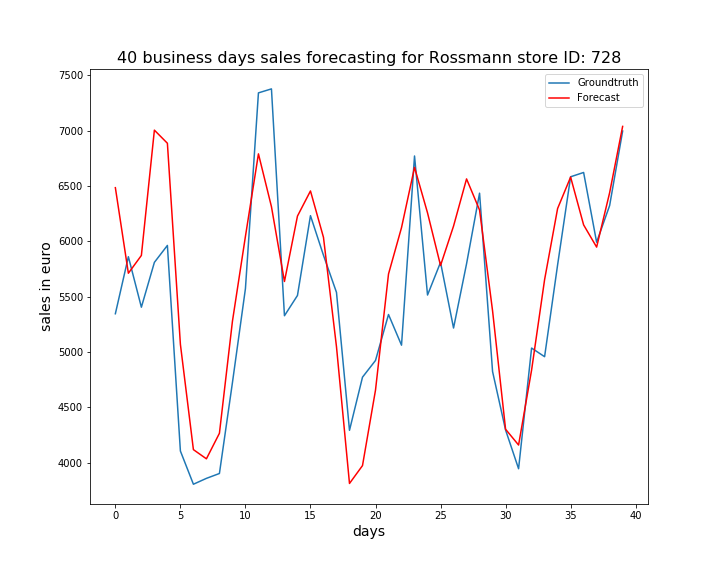

Data behind this chart, as committed beside it:
, ActualSales, Sales
0, 5346, 6485
1, 5861, 5712
2, 5405, 5873
3, 5810, 7004
4, 5963, 6886
5, 4106, 5069
6, 3806, 4119
7, 3859, 4036
8, 3903, 4266
9, 4723, 5277
10, 5573, 6045
11, 7341, 6790
12, 7377, 6313
13, 5328, 5637
14, 5511, 6228
15, 6232, 6455
16, 5874, 6036
17, 5539, 5048
18, 4293, 3813
19, 4773, 3974
20, 4924, 4656
21, 5339, 5705
22, 5062, 6124
23, 6771, 6668
24, 5515, 6257
25, 5810, 5782
26, 5217, 6138
27, 5797, 6564
28, 6435, 6283
29, 4824, 5372
30, 4296, 4303
31, 3946, 4160
32, 5036, 4837
33, 4958, 5654
34, 5787, 6296
35, 6583, 6580
36, 6622, 6149
37, 5992, 5948
38, 6323, 6439
39, 6996, 7038
